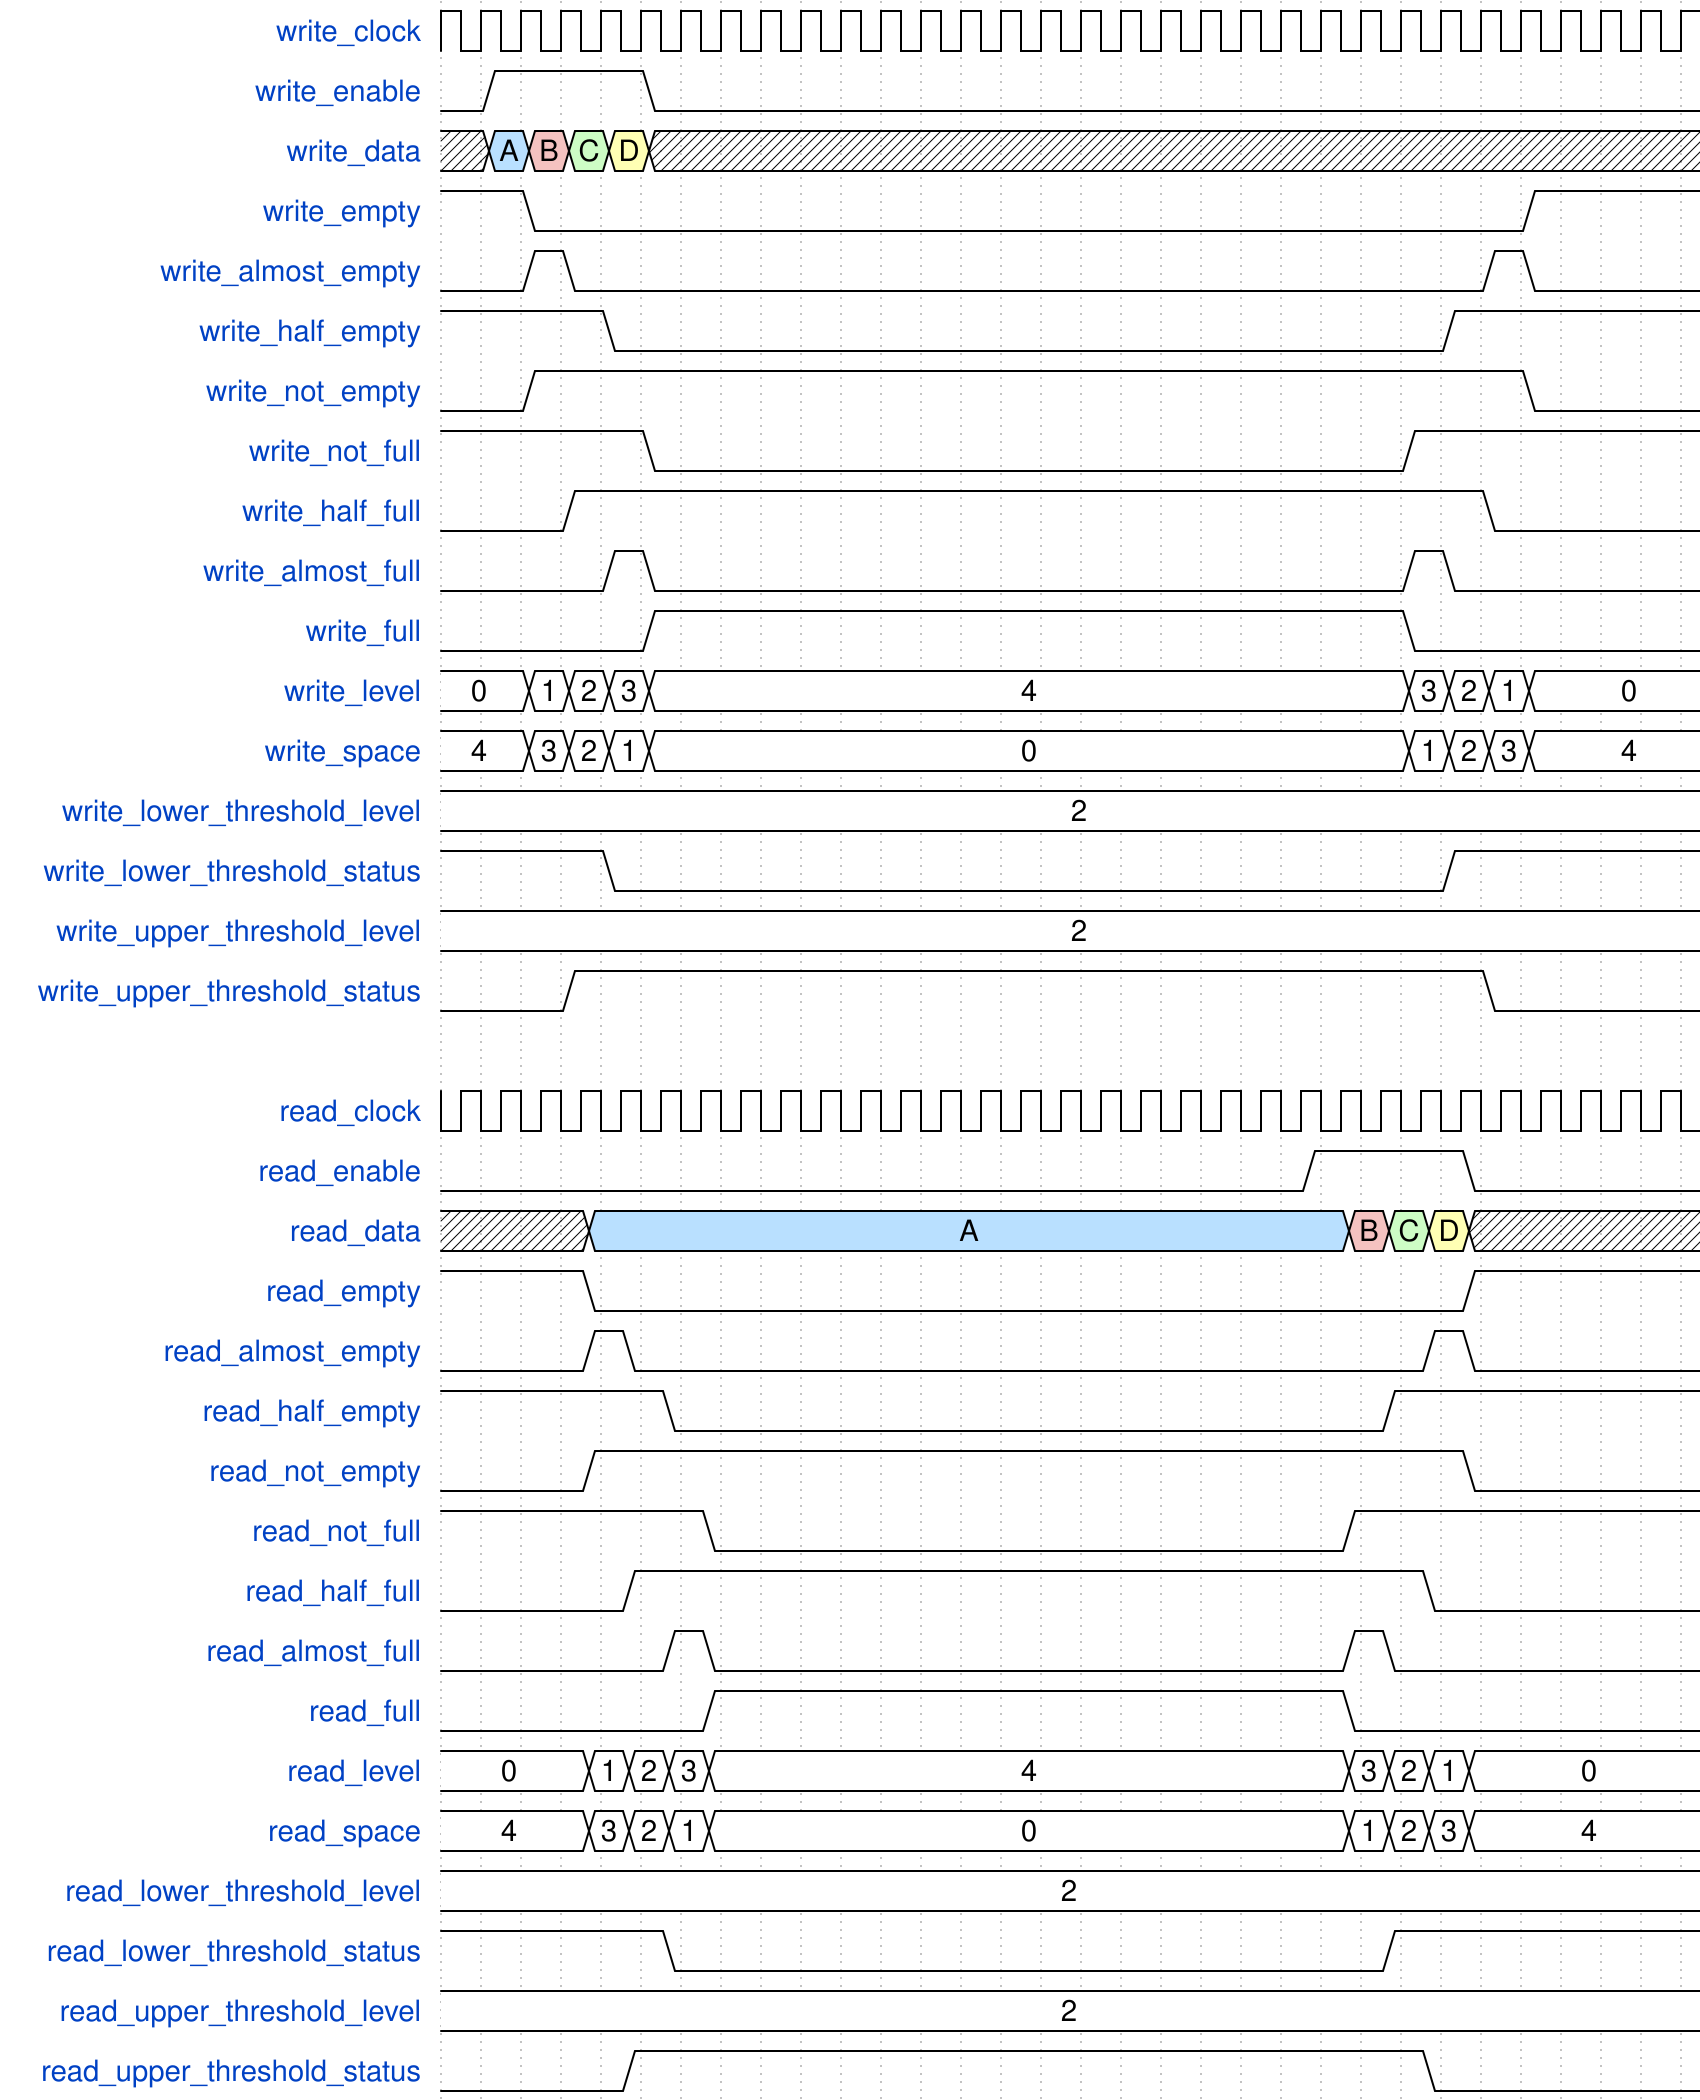

Write the WaveJSON whose rendering is this waveform diagram.

{"signal": [
  { "name": "write_clock",                  "wave": "p..............................." },
  { "name": "write_enable",                 "wave": "01...0.........................." },
  { "name": "write_data",                   "wave": "x5973x..........................", "data":"A B C D" },
  { "name": "write_empty",                  "wave": "1.0........................1...." },
  { "name": "write_almost_empty",           "wave": "0.10......................10...." },
  { "name": "write_half_empty",             "wave": "1...0....................1......" },
  { "name": "write_not_empty",              "wave": "0.1........................0...." },
  { "name": "write_not_full",               "wave": "1....0..................1......." },
  { "name": "write_half_full",              "wave": "0..1......................0....." },
  { "name": "write_almost_full",            "wave": "0...10..................10......" },
  { "name": "write_full",                   "wave": "0....1..................0......." },
  { "name": "write_level",                  "wave": "=.====..................====....", "data":"0 1 2 3 4 3 2 1 0" },
  { "name": "write_space",                  "wave": "=.====..................====....", "data":"4 3 2 1 0 1 2 3 4" },
  { "name": "write_lower_threshold_level",  "wave": "=...............................", "data":"2" },
  { "name": "write_lower_threshold_status", "wave": "1...0....................1......" },
  { "name": "write_upper_threshold_level",  "wave": "=...............................", "data":"2" },
  { "name": "write_upper_threshold_status", "wave": "0..1......................0....." },
  {},
  { "name": "read_clock",                   "wave": "p...............................", "phase": 0.5 },
  { "name": "read_enable",                  "wave": "0.....................1...0.....", "phase": 0.5 },
  { "name": "read_data",                    "wave": "x...5..................973x.....", "phase": 0.5, "data":"A B C D" },
  { "name": "read_empty",                   "wave": "1...0.....................1.....", "phase": 0.5 },
  { "name": "read_almost_empty",            "wave": "0...10...................10.....", "phase": 0.5 },
  { "name": "read_half_empty",              "wave": "1.....0.................1.......", "phase": 0.5 },
  { "name": "read_not_empty",               "wave": "0...1.....................0.....", "phase": 0.5 },
  { "name": "read_not_full",                "wave": "1......0...............1........", "phase": 0.5 },
  { "name": "read_half_full",               "wave": "0....1...................0......", "phase": 0.5 },
  { "name": "read_almost_full",             "wave": "0.....10...............10.......", "phase": 0.5 },
  { "name": "read_full",                    "wave": "0......1...............0........", "phase": 0.5 },
  { "name": "read_level",                   "wave": "=...====...............====.....", "phase": 0.5, "data":"0 1 2 3 4 3 2 1 0" },
  { "name": "read_space",                   "wave": "=...====...............====.....", "phase": 0.5, "data":"4 3 2 1 0 1 2 3 4" },
  { "name": "read_lower_threshold_level",   "wave": "=...............................", "phase": 0.5, "data":"2" },
  { "name": "read_lower_threshold_status",  "wave": "1.....0.................1.......", "phase": 0.5 },
  { "name": "read_upper_threshold_level",   "wave": "=...............................", "phase": 0.5, "data":"2" },
  { "name": "read_upper_threshold_status",  "wave": "0....1...................0......", "phase": 0.5 }
], "config":{
  "skin": "narrow",
  "hbounds":[0,31]
}}